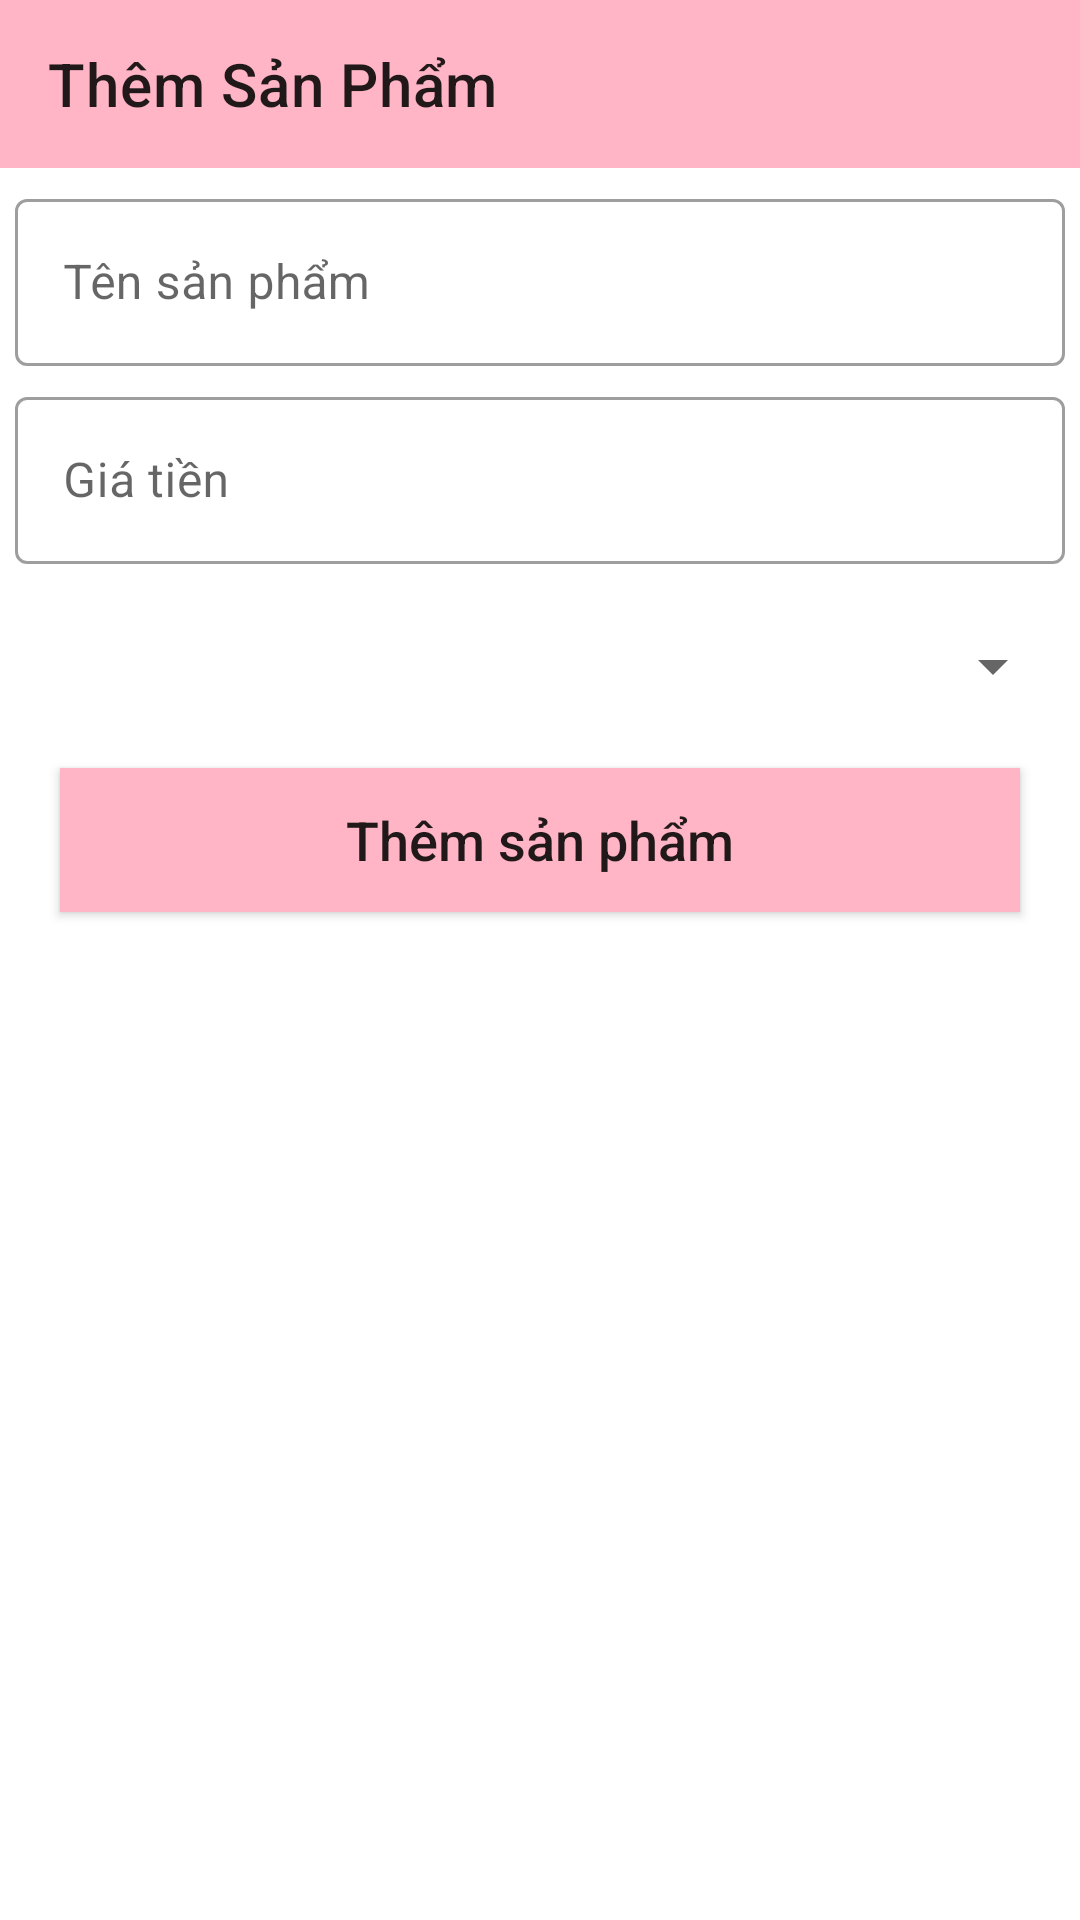

Here is an Android app screen rendered from its layout file. Give the layout XML and the strings, colors and styles it references.
<!-- AndroidManifest.xml: application theme Theme.MiMi -->
<!-- res/layout/activity_them_sp.xml -->
<?xml version="1.0" encoding="utf-8"?>
<androidx.constraintlayout.widget.ConstraintLayout
    xmlns:android="http://schemas.android.com/apk/res/android"
    xmlns:app="http://schemas.android.com/apk/res-auto"
    xmlns:tools="http://schemas.android.com/tools"
    android:id="@+id/main"
    android:layout_width="match_parent"
    android:layout_height="match_parent"
    tools:context=".ThemSP">

    <androidx.appcompat.widget.Toolbar
        android:id="@+id/toolbar"
        android:background="@color/pink"
        app:layout_constraintTop_toTopOf="parent"
        android:layout_width="match_parent"
        android:gravity="center"
        app:title="Thêm Sản Phẩm"
        android:layout_height="?attr/actionBarSize">
    </androidx.appcompat.widget.Toolbar>

    <com.google.android.material.textfield.TextInputLayout
        android:id="@id/line1"
        app:layout_constraintTop_toBottomOf="@+id/toolbar"
        android:layout_marginTop="5dp"
        android:layout_marginRight="5dp"
        android:layout_marginLeft="5dp"
        style="@style/Widget.MaterialComponents.TextInputLayout.OutlinedBox"
        android:layout_width="match_parent"
        android:layout_height="wrap_content">
        <com.google.android.material.textfield.TextInputEditText
            android:hint="@string/ten_sp"
            android:id="@+id/tensp"
            android:inputType="text"
            android:layout_width="match_parent"
            android:layout_height="wrap_content"/>
    </com.google.android.material.textfield.TextInputLayout>

    <com.google.android.material.textfield.TextInputLayout
        android:id="@+id/line2"
        app:layout_constraintTop_toBottomOf="@+id/line1"
        android:layout_marginTop="5dp"
        android:layout_marginRight="5dp"
        android:layout_marginLeft="5dp"
        style="@style/Widget.MaterialComponents.TextInputLayout.OutlinedBox"
        android:layout_width="match_parent"
        android:layout_height="wrap_content">
        <com.google.android.material.textfield.TextInputEditText
            android:hint="@string/gia_tien"
            android:id="@+id/giatien"
            android:inputType="number"
            android:layout_width="match_parent"
            android:layout_height="wrap_content"/>

    </com.google.android.material.textfield.TextInputLayout>

    <LinearLayout
        android:id="@+id/line3"
        android:weightSum="5"
        android:orientation="horizontal"
        app:layout_constraintTop_toBottomOf="@+id/line2"
        android:layout_width="match_parent"
        android:layout_height="wrap_content">
        <com.google.android.material.textfield.TextInputLayout
            android:layout_weight="4"
            android:layout_marginTop="5dp"
            android:layout_marginRight="5dp"
            android:layout_marginLeft="5dp"
            style="@style/Widget.MaterialComponents.TextInputLayout.OutlinedBox"
            android:layout_width="wrap_content"
            android:layout_height="wrap_content">

        </com.google.android.material.textfield.TextInputLayout>

    </LinearLayout>

    <Spinner
        android:id="@+id/spinner_loai"
        android:layout_marginTop="5dp"
        android:layout_marginLeft="5dp"
        android:layout_marginRight="5dp"
        app:layout_constraintTop_toBottomOf="@id/line3"
        android:minHeight="48dp"
        android:layout_width="match_parent"
        android:layout_height="wrap_content"/>

    <androidx.appcompat.widget.AppCompatButton
        android:id="@+id/btn_them"
        app:layout_constraintTop_toBottomOf="@id/spinner_loai"
        android:layout_marginRight="20dp"
        android:layout_marginLeft="20dp"
        android:layout_marginTop="10dp"
        android:text="Thêm sản phẩm"
        android:background="@color/pink"
        android:textSize="18sp"
        android:textAllCaps="false"
        android:layout_width="match_parent"
        android:layout_height="wrap_content"/>


</androidx.constraintlayout.widget.ConstraintLayout>
<!-- resources referenced by this layout -->
<resources>
  <color name="pink">#FFB5C5</color>
  <string name="gia_tien">Giá tiền</string>
  <string name="ten_sp">Tên sản phẩm</string>
  <style name="Theme.MiMi" parent="Theme.MaterialComponents.DayNight.DarkActionBar">
          
          <item name="colorPrimary">@color/pink</item>
          <item name="colorPrimaryVariant">@color/purple_700</item>
          <item name="colorOnPrimary">@color/white</item>
          
          <item name="colorSecondary">@color/teal_200</item>
          <item name="colorSecondaryVariant">@color/teal_700</item>
          <item name="colorOnSecondary">@color/black</item>
          
          <item name="android:statusBarColor">?attr/colorPrimaryVariant</item>
          
      </style>
  <color name="purple_700">#FF3700B3</color>
  <color name="white">#FFFFFF</color>
  <color name="teal_200">#FF03DAC5</color>
  <color name="teal_700">#FF018786</color>
  <color name="black">#FF000000</color>
</resources>
